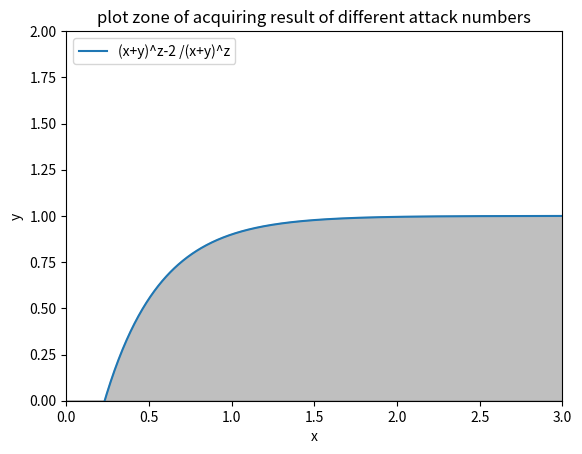

The matplotlib source for this figure:
# coding=utf-8
import random 
from scipy.optimize import minimize
import numpy as np
import matplotlib.pyplot as plt
from mpl_toolkits.mplot3d import Axes3D 
import time
import math


def compxte_and_jxdge():
    # 物理域漏报率
    # x = 0.15
    # # 控制域漏报率
    # y = 0
    # 信息域漏报率
    z = 0.2
    n = 1
    root = []
    root_list = []
    three_metrics_target = []
    while n < 300:
        x = float(random.choice(np.arange(0,0.15,0.001)))
        y = float(random.choice(np.arange(0,1,0.001)))
        z = float(random.choice(np.arange(0,0.15,0.001)))
        root = []
        if (1-x)*(1-y)*(1-z) <= 0.01:
            if y > x > 0 and 0.2 > x > 0 and 0 < y < 1 :
                target_metrics = 1-(1-x)*(1-y)*(1-z)
                root.append(x)
                root.append(y)
                root.append(z)
                if root[2] > 0.1:
                    print('root',root)
                root_list.append(root)
                three_metrics_target.append(target_metrics)
        # y+=0.01
        # z+=0.01
        n+=1
    return root_list,three_metrics_target

def plot_figure():
    # y>x>0;0.2>x>0;
    # 0.8(1−x)(1−y)≤0.01
    # plt.rcParams['font.sans-serif'] = ['SimHei']  # 显示中文
    noz = time.localtime(time.time())
    current_time = time.asctime(noz).replace(' ','_')
    fig = plt.figure()
    y = np.linspace(0, 20, 5000)
    tmp = []
    z = np.linspace(0, 20, 5000)
    for z_i in z:
        target_1 = 1 - 2/(math.pow(2,z_i)*math.pow(10,z_i))
        target_2 = 1 - 2/(math.pow(2,z_i)*math.pow(10,z_i))
        if z_i < 5.5 and z_i > 4.75:
            print('target of beta is 5',target_1)
        tmp.append(target_1)
    x2 = np.array(tmp)

    plt.plot(y, x2, label=r'(x+y)^z-2 /(x+y)^z')
    plt.ylabel('y')
    plt.xlabel('x')
    plt.ylim((0, 2))
    plt.xlim((0, 3))
    # plt.fill_between(y, x1, x2, where= (x2>=0) & (x1<y), color='grey', alpha=0.5)
    plt.fill_between(y, x2, where= (20>=y), color='grey', alpha=0.5)
    plt.legend(loc='upper left')
    plt.title('plot zone of acquiring result of different attack numbers')
    # ax1.plot_sxrface(xd,yd,zd,rstride=0.005,cstride=0.005,cmap=plt.cm.cool)
    plt.savefig('./plot zone of acquiring result')


if __name__ == "__main__":
    # root_list,three_metrics_target = compxte_and_jxdge()
    plot_figure()
